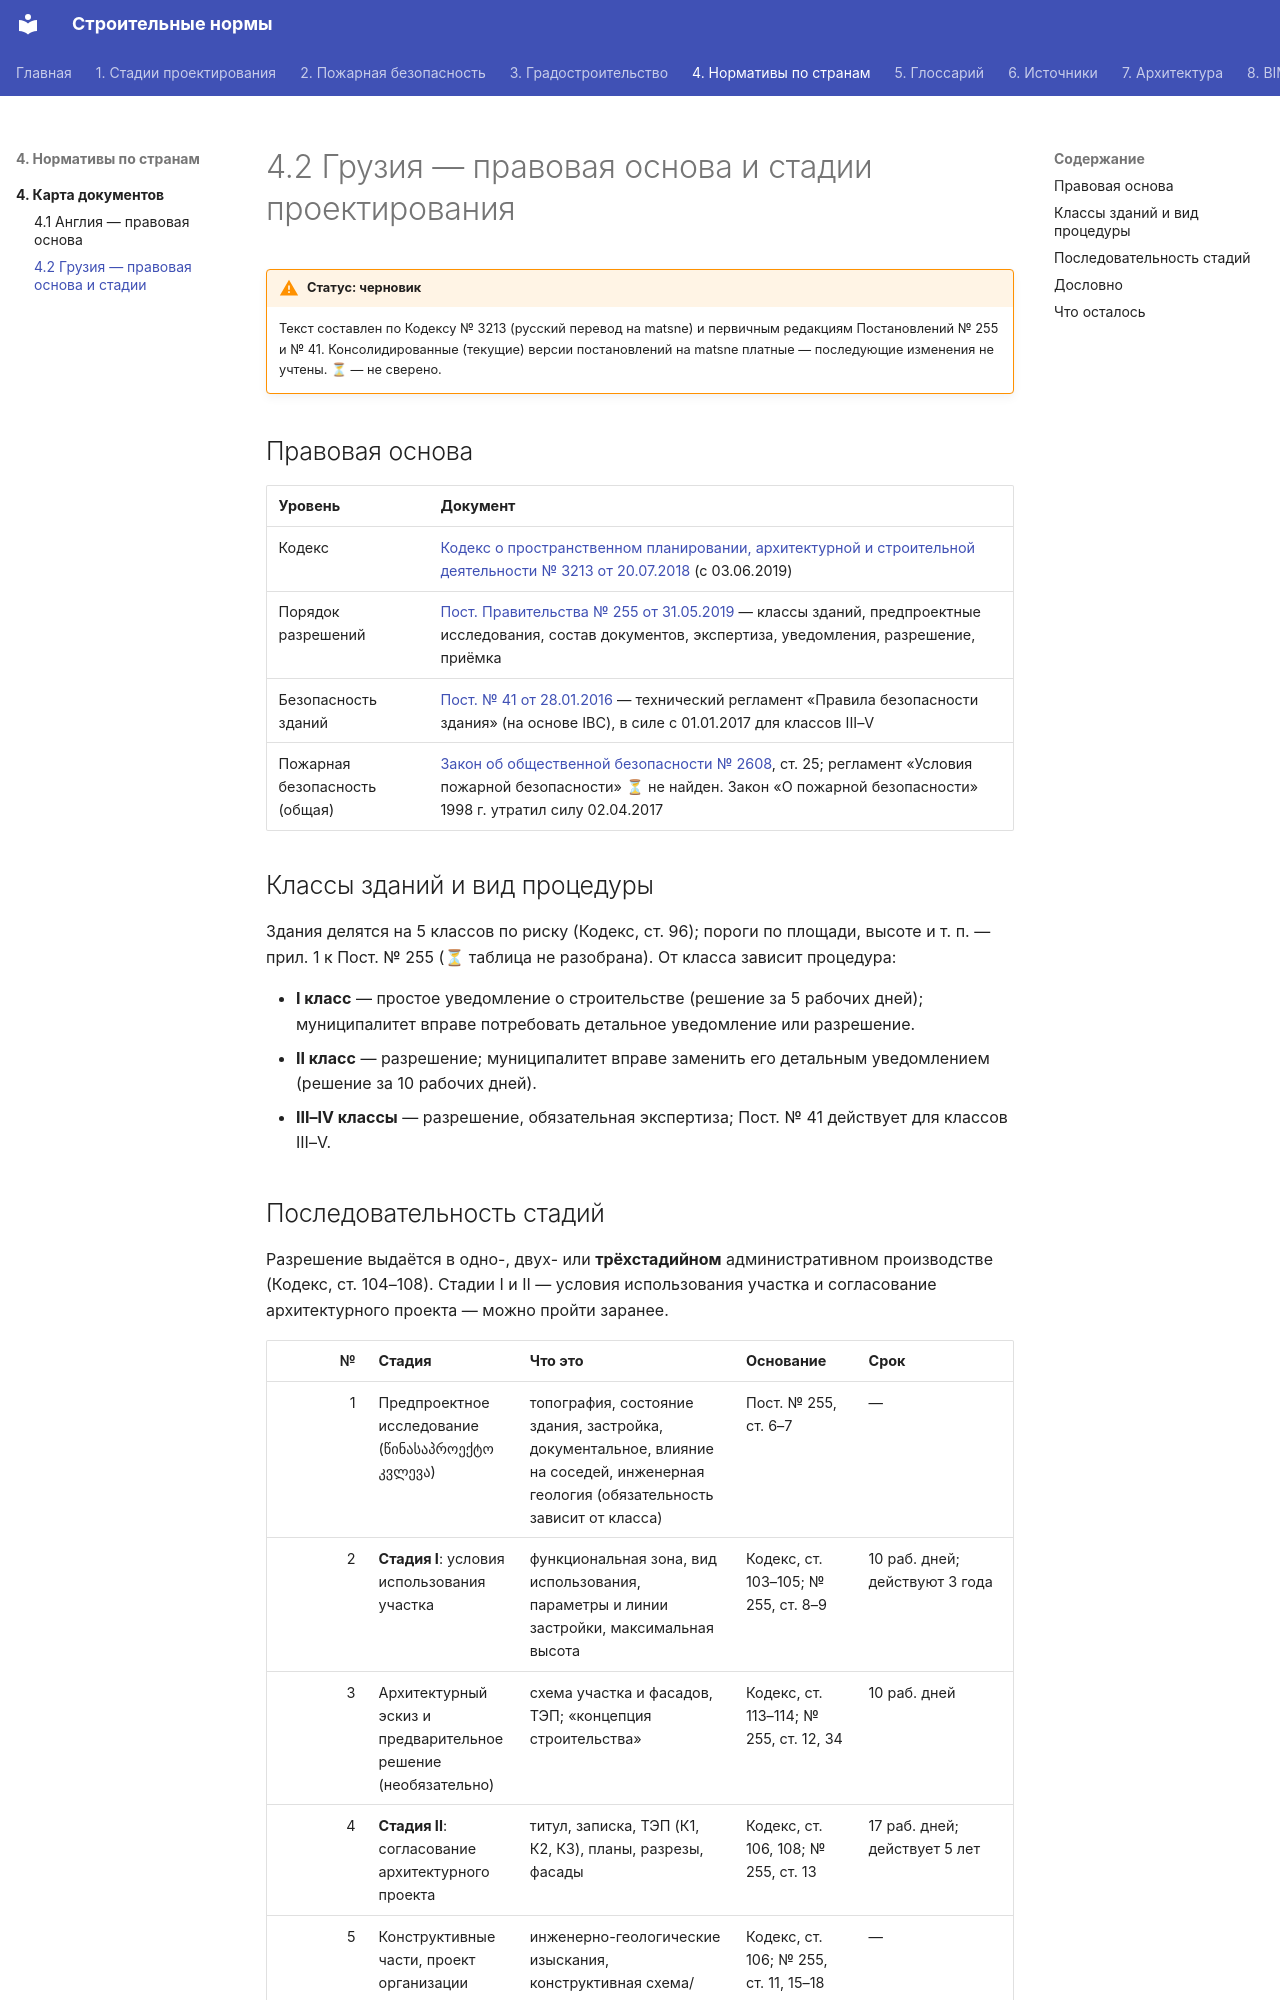

repository: kuskuznetsova-ux/building_codes · page: normy/ge/index.html · generator: mkdocs

# 4.2 Грузия — правовая основа и стадии проектирования

!!! warning "Статус: черновик"
    Текст составлен по Кодексу № 3213 (русский перевод на matsne) и первичным редакциям Постановлений № 255 и № 41. Консолидированные (текущие) версии постановлений на matsne платные — последующие изменения не учтены. ⏳ — не сверено.

## Правовая основа

| Уровень | Документ |
|---|---|
| Кодекс | [Кодекс о пространственном планировании, архитектурной и строительной деятельности № 3213 от 20.07.2018](https://matsne.gov.ge/ru/document/view/4276845) (с 03.06.2019) |
| Порядок разрешений | [Пост. Правительства № 255 от 31.05.2019](https://matsne.gov.ge/ka/document/view/4578072) — классы зданий, предпроектные исследования, состав документов, экспертиза, уведомления, разрешение, приёмка |
| Безопасность зданий | [Пост. № 41 от 28.01.2016](https://matsne.gov.ge/ka/document/view/3176389) — технический регламент «Правила безопасности здания» (на основе IBC), в силе с 01.01.2017 для классов III–V |
| Пожарная безопасность (общая) | [Закон об общественной безопасности № 2608](https://matsne.gov.ge/en/document/view/4243170), ст. 25; регламент «Условия пожарной безопасности» ⏳ не найден. Закон «О пожарной безопасности» 1998 г. утратил силу 02.04.2017 |

## Классы зданий и вид процедуры

Здания делятся на 5 классов по риску (Кодекс, ст. 96); пороги по площади, высоте и т. п. — прил. 1 к Пост. № 255 (⏳ таблица не разобрана). От класса зависит процедура:

- **I класс** — простое уведомление о строительстве (решение за 5 рабочих дней); муниципалитет вправе потребовать детальное уведомление или разрешение.
- **II класс** — разрешение; муниципалитет вправе заменить его детальным уведомлением (решение за 10 рабочих дней).
- **III–IV классы** — разрешение, обязательная экспертиза; Пост. № 41 действует для классов III–V.
